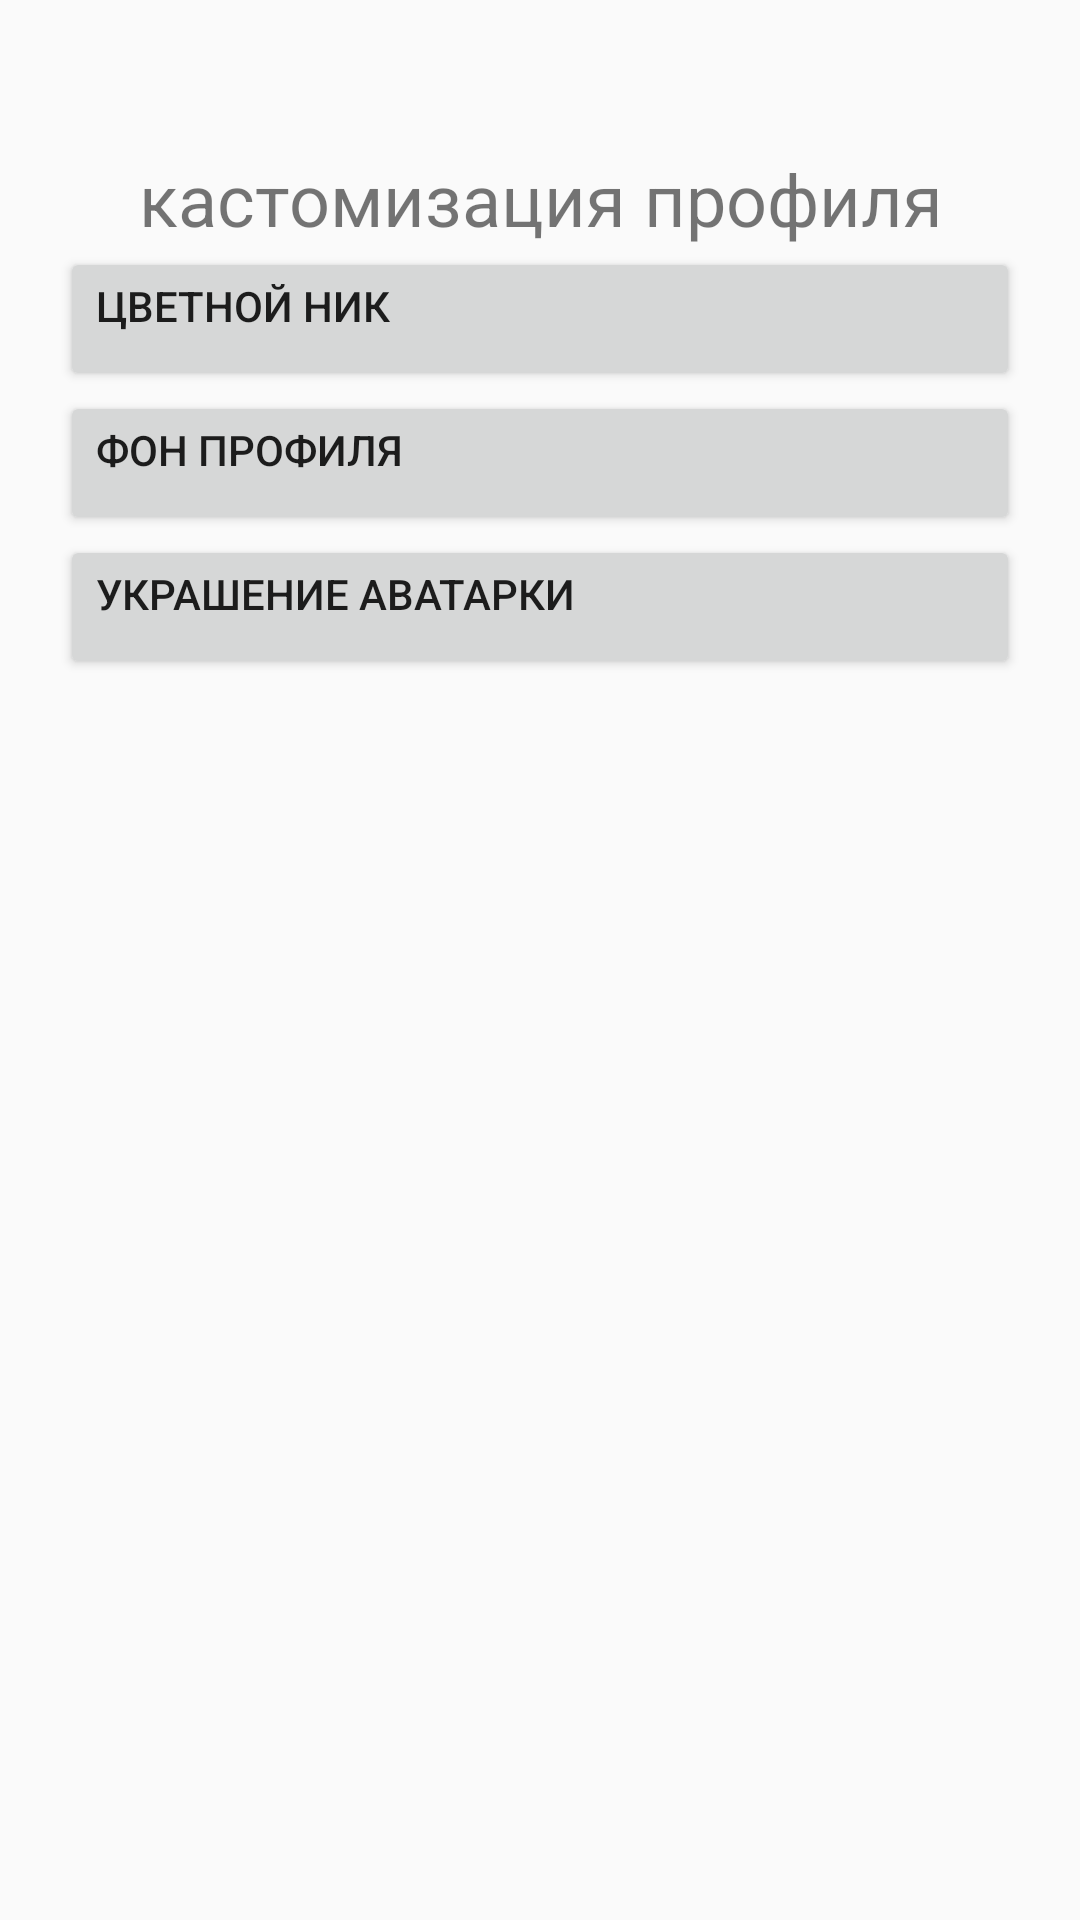

Write the Android layout XML for this screen, with the resource values it uses.
<!-- AndroidManifest.xml: application theme Theme.AppCompat.DayNight.NoActionBar -->
<!-- res/layout/activity_edit.xml -->
<?xml version="1.0" encoding="utf-8"?>
<android.support.constraint.ConstraintLayout xmlns:android="http://schemas.android.com/apk/res/android"
    xmlns:app="http://schemas.android.com/apk/res-auto"
    xmlns:tools="http://schemas.android.com/tools"
    android:layout_width="match_parent"
    android:layout_height="match_parent"
    tools:context=".MainActivity">

    <LinearLayout
        android:layout_width="match_parent"
        android:layout_height="match_parent"
        android:layout_marginStart="20dp"
        android:layout_marginTop="50dp"
        android:layout_marginEnd="20dp"
        android:orientation="vertical"
        app:layout_constraintEnd_toEndOf="parent"
        app:layout_constraintStart_toStartOf="parent"
        app:layout_constraintTop_toTopOf="parent">

        <TextView
            android:id="@+id/textView4"
            android:layout_width="match_parent"
            android:layout_height="wrap_content"
            android:gravity="center_horizontal"
            android:text="кастомизация профиля"
            android:textSize="24sp" />

        <Button
            android:id="@+id/button"
            android:layout_width="match_parent"
            android:layout_height="wrap_content"
            android:gravity="left"
            android:text="цветной ник" />

        <Button
            android:id="@+id/bToTest"
            android:layout_width="match_parent"
            android:layout_height="wrap_content"
            android:gravity="left"
            android:text="фон профиля" />

        <Button
            android:id="@+id/button3"
            android:layout_width="match_parent"
            android:layout_height="wrap_content"
            android:gravity="left"
            android:text="украшение аватарки" />
    </LinearLayout>
</android.support.constraint.ConstraintLayout>
<!-- resources referenced by this layout -->
<resources>

</resources>
